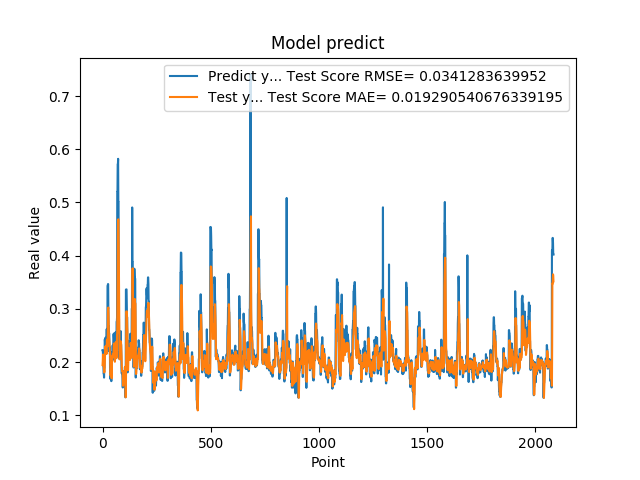

The data file committed next to this chart (first rows):
2.223779261112213135e-01, 1.942691474371644467e-01
2.223779261112213135e-01, 2.017881676479332531e-01
2.144328951835632602e-01, 2.140742070582186407e-01
1.937792897224426547e-01, 2.117694298196298452e-01
1.937792897224426547e-01, 2.022354478150814316e-01
1.783622056245803833e-01, 1.938686076587607388e-01
1.783622056245803833e-01, 1.890536969139971768e-01
1.706998199224472046e-01, 1.829998692792369763e-01
1.894924789667129517e-01, 1.803875956018184679e-01
1.894924789667129517e-01, 1.820200148409181484e-01
2.422726899385452271e-01, 1.908448097991924941e-01
2.422726899385452271e-01, 2.046205045487993757e-01
2.336400598287582120e-01, 2.281638966624234544e-01
2.456458657979964932e-01, 2.256663714718550040e-01
2.456458657979964932e-01, 2.254437915796533298e-01
2.297928631305694580e-01, 2.305555342827852183e-01
2.297928631305694580e-01, 2.259328329840672722e-01
2.152034044265747070e-01, 2.193223375606545844e-01
2.607180178165435791e-01, 2.150518224451968274e-01
2.607180178165435791e-01, 2.214131925799538159e-01
2.623189091682434082e-01, 2.412515288736169494e-01
2.623189091682434082e-01, 2.417104542177632986e-01
2.198584228754044134e-01, 2.423885246310245878e-01
3.426670730113983154e-01, 2.296966011443608013e-01
3.426670730113983154e-01, 2.454507896867499928e-01
3.465315699577331543e-01, 2.996783151498261799e-01
3.465315699577331543e-01, 3.007914077996702851e-01
2.930460572242736816e-01, 3.024447655328503792e-01
2.670845985412597656e-01, 2.867644736064276501e-01
2.670845985412597656e-01, 2.566788594345091323e-01
2.535850703716278076e-01, 2.457742864924321036e-01
2.535850703716278076e-01, 2.418611810505166271e-01
2.199364602565765381e-01, 2.361876618934447836e-01
2.274277955293655396e-01, 2.261861170333283599e-01
2.274277955293655396e-01, 2.144676123906784637e-01
1.686184257268905362e-01, 2.176479795646943383e-01
1.686184257268905362e-01, 1.982617443409945002e-01
1.842167228460311890e-01, 1.746646130612885262e-01
1.896838992834091187e-01, 1.795745803175632094e-01
1.896838992834091187e-01, 1.886310917737986648e-01
1.641370058059692383e-01, 1.909798048605094167e-01
1.641370058059692383e-01, 1.817835773401990374e-01
2.130100131034850797e-01, 1.693940016166580187e-01
2.186074256896972934e-01, 1.842920323848852293e-01
2.186074256896972934e-01, 2.090343008884265330e-01
2.188677042722702026e-01, 2.114069952218846082e-01
2.188677042722702026e-01, 2.114814516301817826e-01
2.313981950283050537e-01, 2.115910817255971244e-01
2.149903923273086825e-01, 2.151137729754606376e-01
2.149903923273086825e-01, 2.156450543204751213e-01
2.503419816493988037e-01, 2.088492745589123345e-01
2.503419816493988037e-01, 2.185483447271945878e-01
2.535111904144287109e-01, 2.338864666786171220e-01
2.445873767137527466e-01, 2.347930492575399930e-01
2.445873767137527466e-01, 2.335554830127061776e-01
2.031902372837066650e-01, 2.298049633265820957e-01
2.031902372837066650e-01, 2.172511822338344945e-01
2.327843457460403442e-01, 2.005113506375123811e-01
2.531769871711730957e-01, 2.085580293135958496e-01
2.531769871711730957e-01, 2.271680522131327706e-01
2.558321058750153143e-01, 2.358980588366368092e-01
... 2,024 more rows
